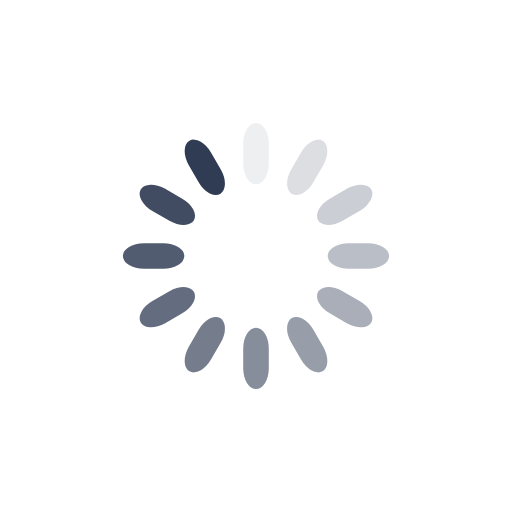
t = 0.00 s
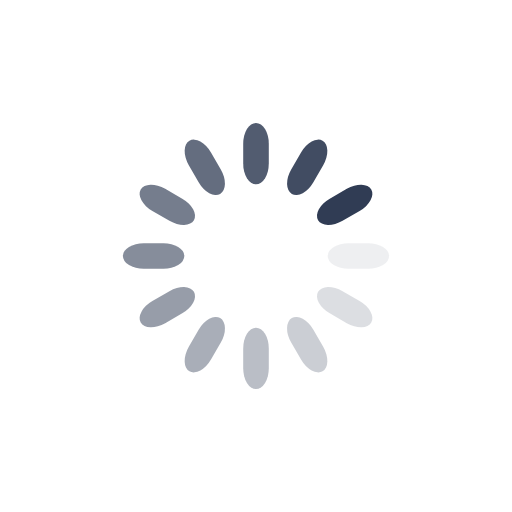
t = 0.25 s
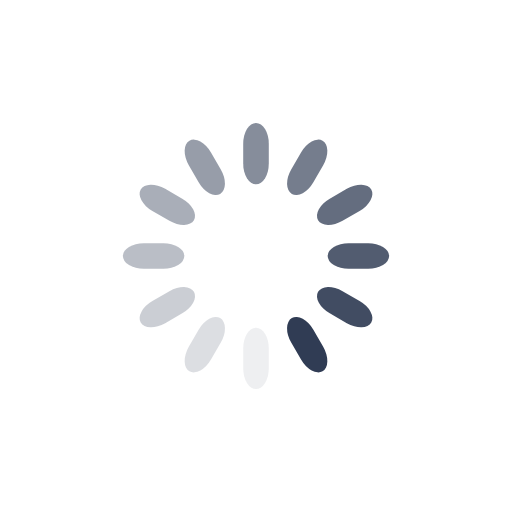
t = 0.50 s
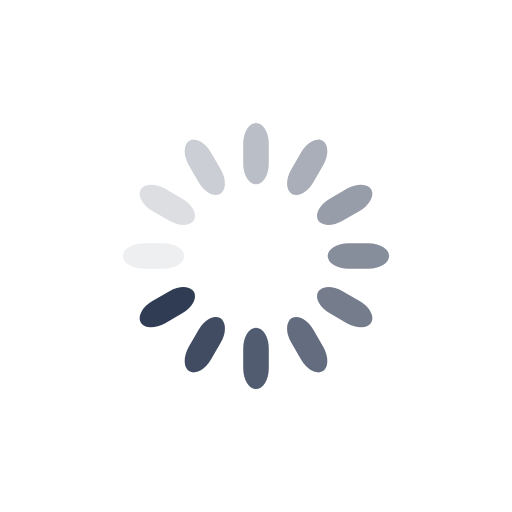
t = 0.75 s

The animated SVG that drew these frames (rendered in a browser with its animation timeline set to each time). Animation: 12 SMIL elements (animate=12); one cycle of 1.00 s, repeats indefinitely.

<?xml version="1.0" encoding="utf-8"?>
<svg xmlns="http://www.w3.org/2000/svg" xmlns:xlink="http://www.w3.org/1999/xlink" style="margin: auto; background: rgb(255, 255, 255); display: block; shape-rendering: auto;" width="200px" height="200px" viewBox="0 0 100 100" preserveAspectRatio="xMidYMid">
<g transform="rotate(0 50 50)">
  <rect x="47.5" y="24" rx="2.5" ry="4.08" width="5" height="12" fill="#303c54">
    <animate attributeName="opacity" values="1;0" keyTimes="0;1" dur="1s" begin="-0.9166666666666666s" repeatCount="indefinite"></animate>
  </rect>
</g><g transform="rotate(30 50 50)">
  <rect x="47.5" y="24" rx="2.5" ry="4.08" width="5" height="12" fill="#303c54">
    <animate attributeName="opacity" values="1;0" keyTimes="0;1" dur="1s" begin="-0.8333333333333334s" repeatCount="indefinite"></animate>
  </rect>
</g><g transform="rotate(60 50 50)">
  <rect x="47.5" y="24" rx="2.5" ry="4.08" width="5" height="12" fill="#303c54">
    <animate attributeName="opacity" values="1;0" keyTimes="0;1" dur="1s" begin="-0.75s" repeatCount="indefinite"></animate>
  </rect>
</g><g transform="rotate(90 50 50)">
  <rect x="47.5" y="24" rx="2.5" ry="4.08" width="5" height="12" fill="#303c54">
    <animate attributeName="opacity" values="1;0" keyTimes="0;1" dur="1s" begin="-0.6666666666666666s" repeatCount="indefinite"></animate>
  </rect>
</g><g transform="rotate(120 50 50)">
  <rect x="47.5" y="24" rx="2.5" ry="4.08" width="5" height="12" fill="#303c54">
    <animate attributeName="opacity" values="1;0" keyTimes="0;1" dur="1s" begin="-0.5833333333333334s" repeatCount="indefinite"></animate>
  </rect>
</g><g transform="rotate(150 50 50)">
  <rect x="47.5" y="24" rx="2.5" ry="4.08" width="5" height="12" fill="#303c54">
    <animate attributeName="opacity" values="1;0" keyTimes="0;1" dur="1s" begin="-0.5s" repeatCount="indefinite"></animate>
  </rect>
</g><g transform="rotate(180 50 50)">
  <rect x="47.5" y="24" rx="2.5" ry="4.08" width="5" height="12" fill="#303c54">
    <animate attributeName="opacity" values="1;0" keyTimes="0;1" dur="1s" begin="-0.4166666666666667s" repeatCount="indefinite"></animate>
  </rect>
</g><g transform="rotate(210 50 50)">
  <rect x="47.5" y="24" rx="2.5" ry="4.08" width="5" height="12" fill="#303c54">
    <animate attributeName="opacity" values="1;0" keyTimes="0;1" dur="1s" begin="-0.3333333333333333s" repeatCount="indefinite"></animate>
  </rect>
</g><g transform="rotate(240 50 50)">
  <rect x="47.5" y="24" rx="2.5" ry="4.08" width="5" height="12" fill="#303c54">
    <animate attributeName="opacity" values="1;0" keyTimes="0;1" dur="1s" begin="-0.25s" repeatCount="indefinite"></animate>
  </rect>
</g><g transform="rotate(270 50 50)">
  <rect x="47.5" y="24" rx="2.5" ry="4.08" width="5" height="12" fill="#303c54">
    <animate attributeName="opacity" values="1;0" keyTimes="0;1" dur="1s" begin="-0.16666666666666666s" repeatCount="indefinite"></animate>
  </rect>
</g><g transform="rotate(300 50 50)">
  <rect x="47.5" y="24" rx="2.5" ry="4.08" width="5" height="12" fill="#303c54">
    <animate attributeName="opacity" values="1;0" keyTimes="0;1" dur="1s" begin="-0.08333333333333333s" repeatCount="indefinite"></animate>
  </rect>
</g><g transform="rotate(330 50 50)">
  <rect x="47.5" y="24" rx="2.5" ry="4.08" width="5" height="12" fill="#303c54">
    <animate attributeName="opacity" values="1;0" keyTimes="0;1" dur="1s" begin="0s" repeatCount="indefinite"></animate>
  </rect>
</g>
<!-- [ldio] generated by https://loading.io/ --></svg>
